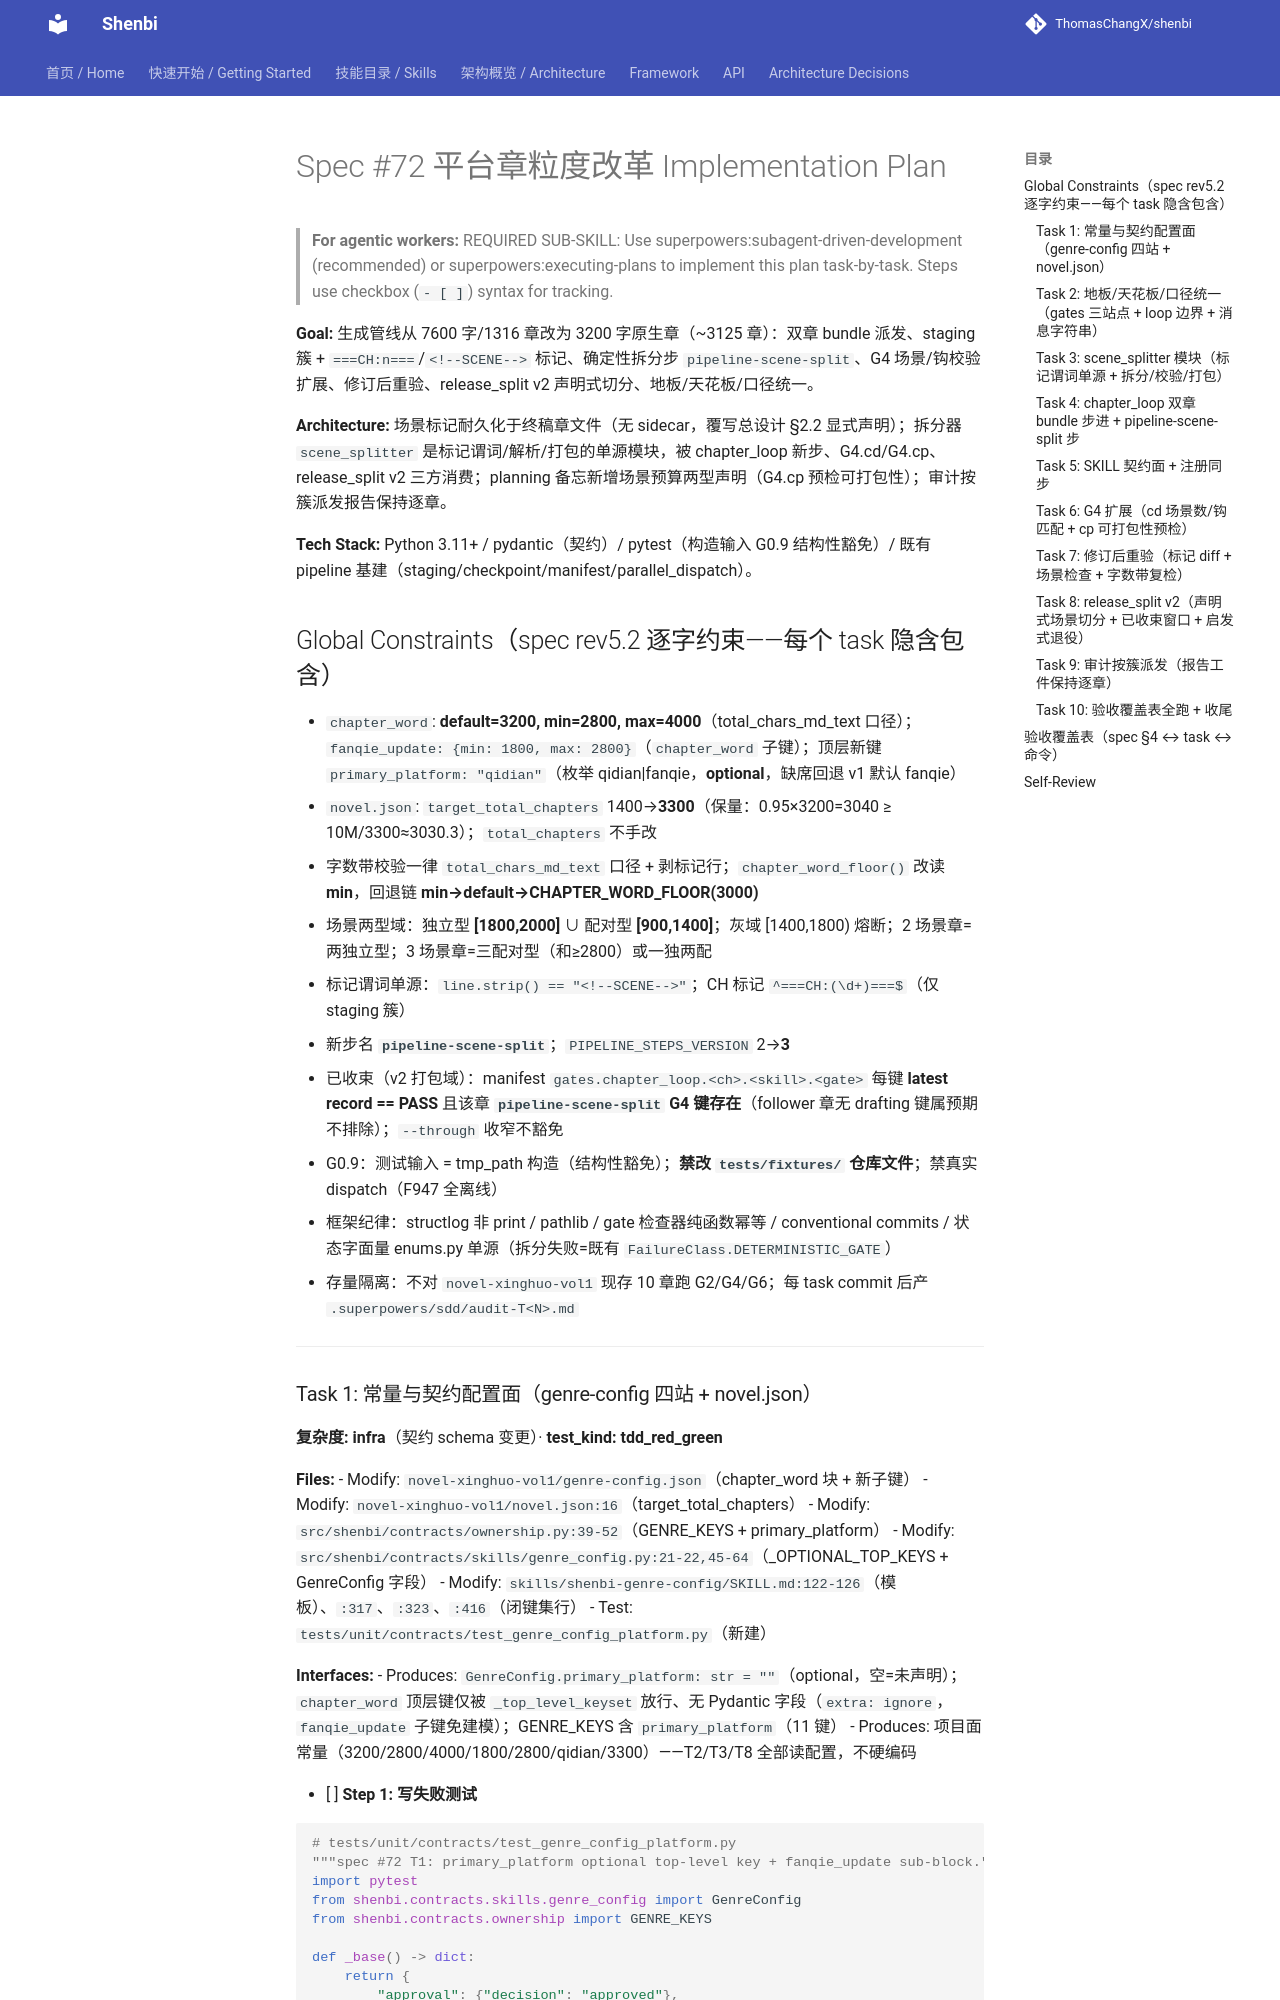

repository: ThomasChangX/shenbi · page: superpowers/plans/archive/2026-10-25-spec72-chapter-granularity/index.html · generator: mkdocs

# Spec #72 平台章粒度改革 Implementation Plan

> **For agentic workers:** REQUIRED SUB-SKILL: Use superpowers:subagent-driven-development (recommended) or superpowers:executing-plans to implement this plan task-by-task. Steps use checkbox (`- [ ]`) syntax for tracking.

**Goal:** 生成管线从 7600 字/1316 章改为 3200 字原生章（~3125 章）：双章 bundle 派发、staging 簇 + `===CH:n===`/`<!--SCENE-->` 标记、确定性拆分步 `pipeline-scene-split`、G4 场景/钩校验扩展、修订后重验、release_split v2 声明式切分、地板/天花板/口径统一。

**Architecture:** 场景标记耐久化于终稿章文件（无 sidecar，覆写总设计 §2.2 显式声明）；拆分器 `scene_splitter` 是标记谓词/解析/打包的单源模块，被 chapter_loop 新步、G4.cd/G4.cp、release_split v2 三方消费；planning 备忘新增场景预算两型声明（G4.cp 预检可打包性）；审计按簇派发报告保持逐章。

**Tech Stack:** Python 3.11+ / pydantic（契约）/ pytest（构造输入 G0.9 结构性豁免）/ 既有 pipeline 基建（staging/checkpoint/manifest/parallel_dispatch）。

## Global Constraints（spec rev5.2 逐字约束——每个 task 隐含包含）

- `chapter_word`: **default=3200, min=2800, max=4000**（total_chars_md_text 口径）；`fanqie_update: {min: 1800, max: 2800}`（`chapter_word` 子键）；顶层新键 `primary_platform: "qidian"`（枚举 qidian|fanqie，**optional**，缺席回退 v1 默认 fanqie）
- `novel.json`: `target_total_chapters` 1400→**3300**（保量：0.95×3200=3040 ≥ 10M/3300≈3030.3）；`total_chapters` 不手改
- 字数带校验一律 `total_chars_md_text` 口径 + 剥标记行；`chapter_word_floor()` 改读 **min**，回退链 **min→default→CHAPTER_WORD_FLOOR(3000)**
- 场景两型域：独立型 **[1800,2000]** ∪ 配对型 **[900,1400]**；灰域 [1400,1800) 熔断；2 场景章=两独立型；3 场景章=三配对型（和≥2800）或一独两配
- 标记谓词单源：`line.strip() == "<!--SCENE-->"`；CH 标记 `^===CH:(\d+)===$`（仅 staging 簇）
- 新步名 **`pipeline-scene-split`**；`PIPELINE_STEPS_VERSION` 2→**3**
- 已收束（v2 打包域）：manifest `gates.chapter_loop.<ch>.<skill>.<gate>` 每键 **latest record == PASS** 且该章 **`pipeline-scene-split` G4 键存在**（follower 章无 drafting 键属预期不排除）；`--through` 收窄不豁免
- G0.9：测试输入 = tmp_path 构造（结构性豁免）；**禁改 `tests/fixtures/` 仓库文件**；禁真实 dispatch（F947 全离线）
- 框架纪律：structlog 非 print / pathlib / gate 检查器纯函数幂等 / conventional commits / 状态字面量 enums.py 单源（拆分失败=既有 `FailureClass.DETERMINISTIC_GATE`）
- 存量隔离：不对 `novel-xinghuo-vol1` 现存 10 章跑 G2/G4/G6；每 task commit 后产 `.superpowers/sdd/audit-T<N>.md`

---
